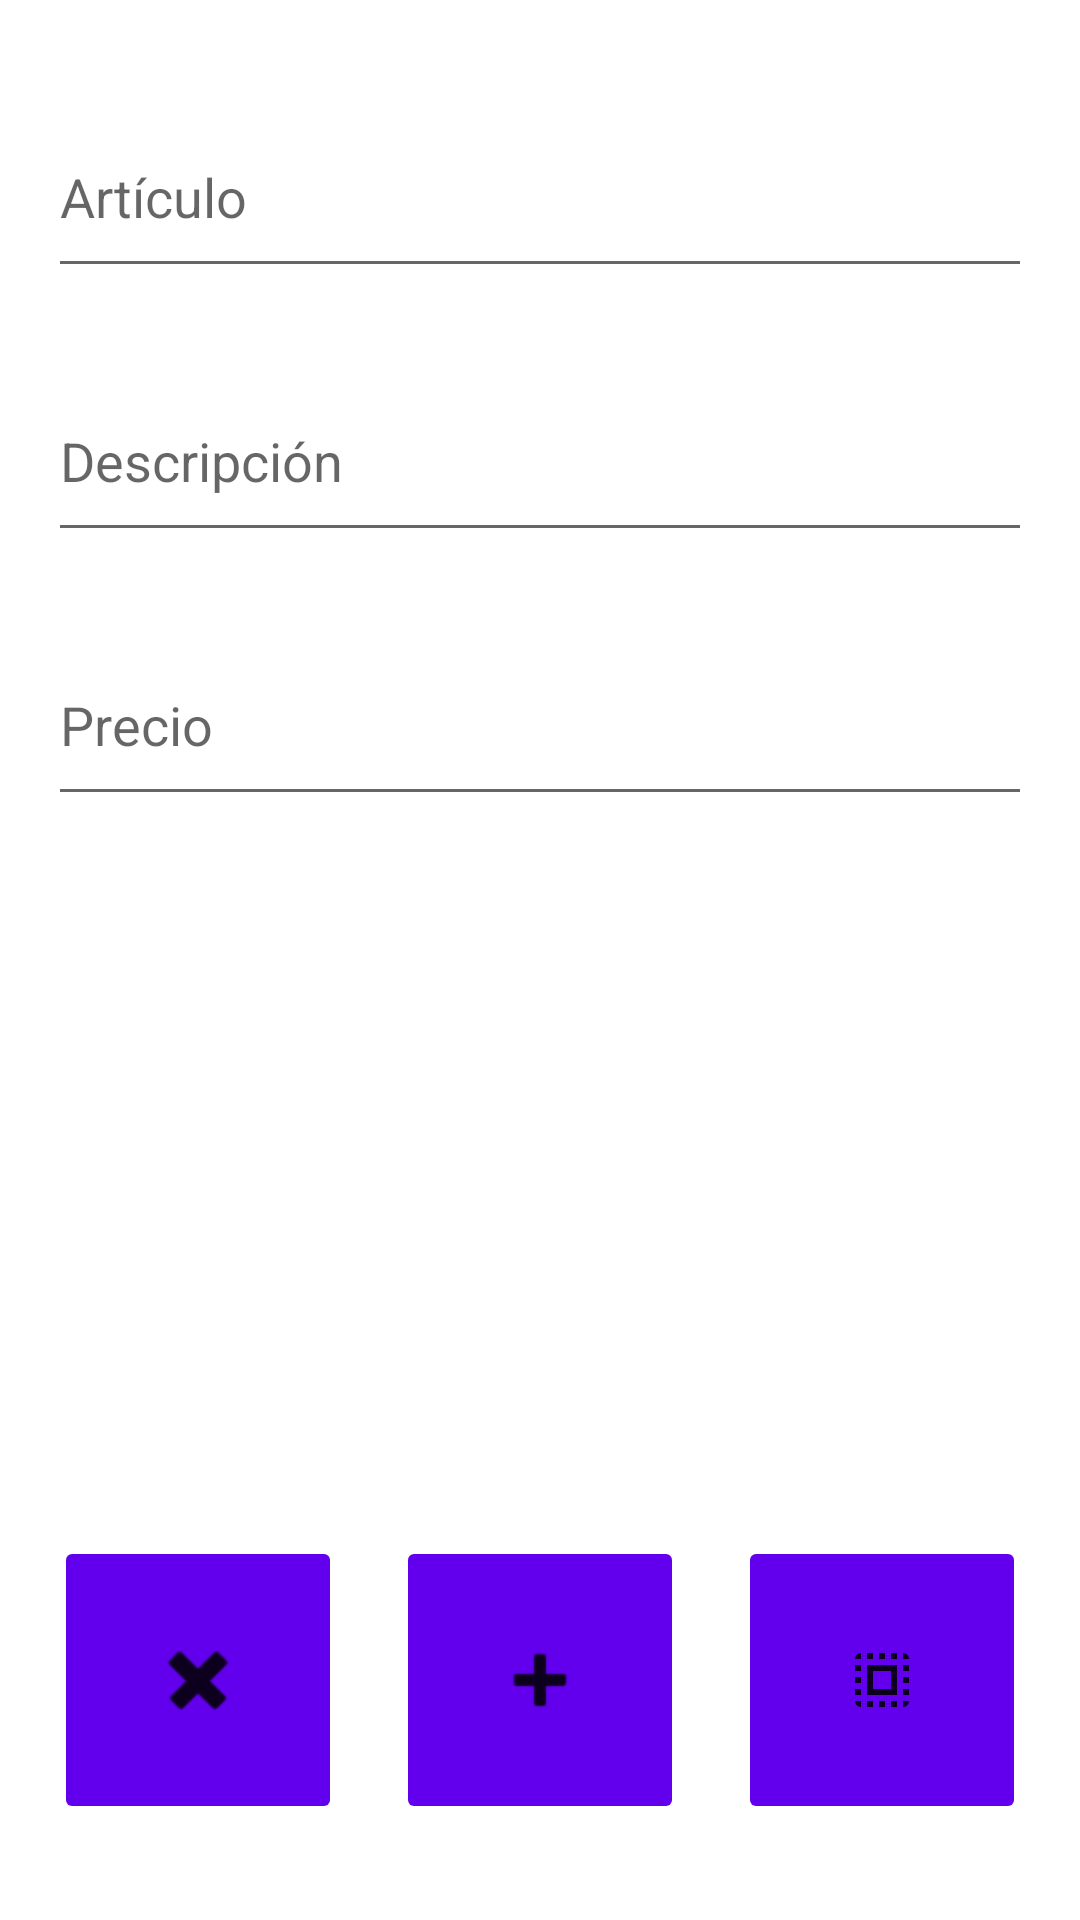

Layout XML and referenced resources for this Android screen:
<!-- AndroidManifest.xml: application theme Theme.Parcial1 -->
<!-- res/layout/fragment_second.xml -->
<?xml version="1.0" encoding="utf-8"?>
<androidx.constraintlayout.widget.ConstraintLayout xmlns:android="http://schemas.android.com/apk/res/android"
    xmlns:app="http://schemas.android.com/apk/res-auto"
    xmlns:tools="http://schemas.android.com/tools"
    android:layout_width="match_parent"
    android:layout_height="match_parent"
    tools:context=".SecondFragment">

    <TextView
        android:id="@+id/textview_second"
        android:layout_width="wrap_content"
        android:layout_height="wrap_content"
        app:layout_constraintEnd_toEndOf="parent"
        app:layout_constraintStart_toStartOf="parent"
        app:layout_constraintTop_toTopOf="parent" />

    <ImageButton
        android:id="@+id/btnLimpiar"
        android:layout_width="96dp"
        android:layout_height="96dp"
        android:layout_marginTop="16dp"
        android:layout_marginBottom="32dp"
        android:backgroundTint="?attr/colorPrimary"
        android:src="@android:drawable/ic_delete"
        app:layout_constraintBottom_toBottomOf="parent"
        app:layout_constraintEnd_toStartOf="@+id/btnGuardar"
        app:layout_constraintHorizontal_bias="0.5"
        app:layout_constraintStart_toStartOf="parent"
        app:layout_constraintTop_toBottomOf="@+id/precioArticulo"
        app:tint="?android:attr/textColorPrimary" />

    <ImageButton
        android:id="@+id/btnGuardar"
        android:layout_width="96dp"
        android:layout_height="0dp"
        android:backgroundTint="?attr/colorPrimary"
        android:src="@android:drawable/ic_input_add"
        app:layout_constraintBottom_toBottomOf="@+id/btnLimpiar"
        app:layout_constraintEnd_toStartOf="@+id/btnRegresar"
        app:layout_constraintHorizontal_bias="0.5"
        app:layout_constraintStart_toEndOf="@+id/btnLimpiar"
        app:layout_constraintTop_toTopOf="@+id/btnLimpiar"
        app:tint="?android:attr/textColorPrimary" />

    <ImageButton
        android:id="@+id/btnRegresar"
        android:layout_width="96dp"
        android:layout_height="0dp"
        android:backgroundTint="?attr/colorPrimary"
        android:src="?attr/actionModeSelectAllDrawable"
        app:layout_constraintBottom_toBottomOf="@+id/btnGuardar"
        app:layout_constraintEnd_toEndOf="parent"
        app:layout_constraintHorizontal_bias="0.5"
        app:layout_constraintStart_toEndOf="@+id/btnGuardar"
        app:layout_constraintTop_toTopOf="@+id/btnGuardar"
        app:tint="?android:attr/textColorPrimary" />

    <EditText
        android:id="@+id/inputNombre"
        android:layout_width="0dp"
        android:layout_height="64dp"
        android:layout_marginStart="16dp"
        android:layout_marginTop="32dp"
        android:layout_marginEnd="16dp"
        android:ems="10"
        android:hint="@string/nombre_msg"
        android:inputType="textCapSentences"
        app:layout_constraintEnd_toEndOf="parent"
        app:layout_constraintStart_toStartOf="parent"
        app:layout_constraintTop_toTopOf="parent" />

    <EditText
        android:id="@+id/inputDescripcion"
        android:layout_width="0dp"
        android:layout_height="64dp"
        android:layout_marginTop="24dp"
        android:ems="10"
        android:hint="@string/descripcion_msg"
        android:inputType="textCapSentences"
        app:layout_constraintEnd_toEndOf="@+id/inputNombre"
        app:layout_constraintStart_toStartOf="@+id/inputNombre"
        app:layout_constraintTop_toBottomOf="@+id/inputNombre" />

    <EditText
        android:id="@+id/inputPrecio"
        android:layout_width="0dp"
        android:layout_height="64dp"
        android:layout_marginTop="24dp"
        android:ems="10"
        android:hint="@string/precio_msg"
        android:inputType="numberDecimal"
        app:layout_constraintEnd_toEndOf="@+id/inputDescripcion"
        app:layout_constraintStart_toStartOf="@+id/inputDescripcion"
        app:layout_constraintTop_toBottomOf="@+id/inputDescripcion" />
</androidx.constraintlayout.widget.ConstraintLayout>
<!-- resources referenced by this layout -->
<resources>
  <string name="descripcion_msg">Descripción</string>
  <string name="nombre_msg">Artículo</string>
  <string name="precio_msg">Precio</string>
  <style name="Theme.Parcial1" parent="Theme.MaterialComponents.DayNight.DarkActionBar">
          
          <item name="colorPrimary">@color/purple_500</item>
          <item name="colorPrimaryVariant">@color/purple_700</item>
          <item name="colorOnPrimary">@color/white</item>
          
          <item name="colorSecondary">@color/teal_200</item>
          <item name="colorSecondaryVariant">@color/teal_700</item>
          <item name="colorOnSecondary">@color/black</item>
          
          <item name="android:statusBarColor" tools:targetApi="l">?attr/colorPrimaryVariant</item>
          
      </style>
  <color name="purple_500">#FF6200EE</color>
  <color name="purple_700">#FF3700B3</color>
  <color name="white">#FFFFFFFF</color>
  <color name="teal_200">#FF03DAC5</color>
  <color name="teal_700">#FF018786</color>
  <color name="black">#FF000000</color>
</resources>
